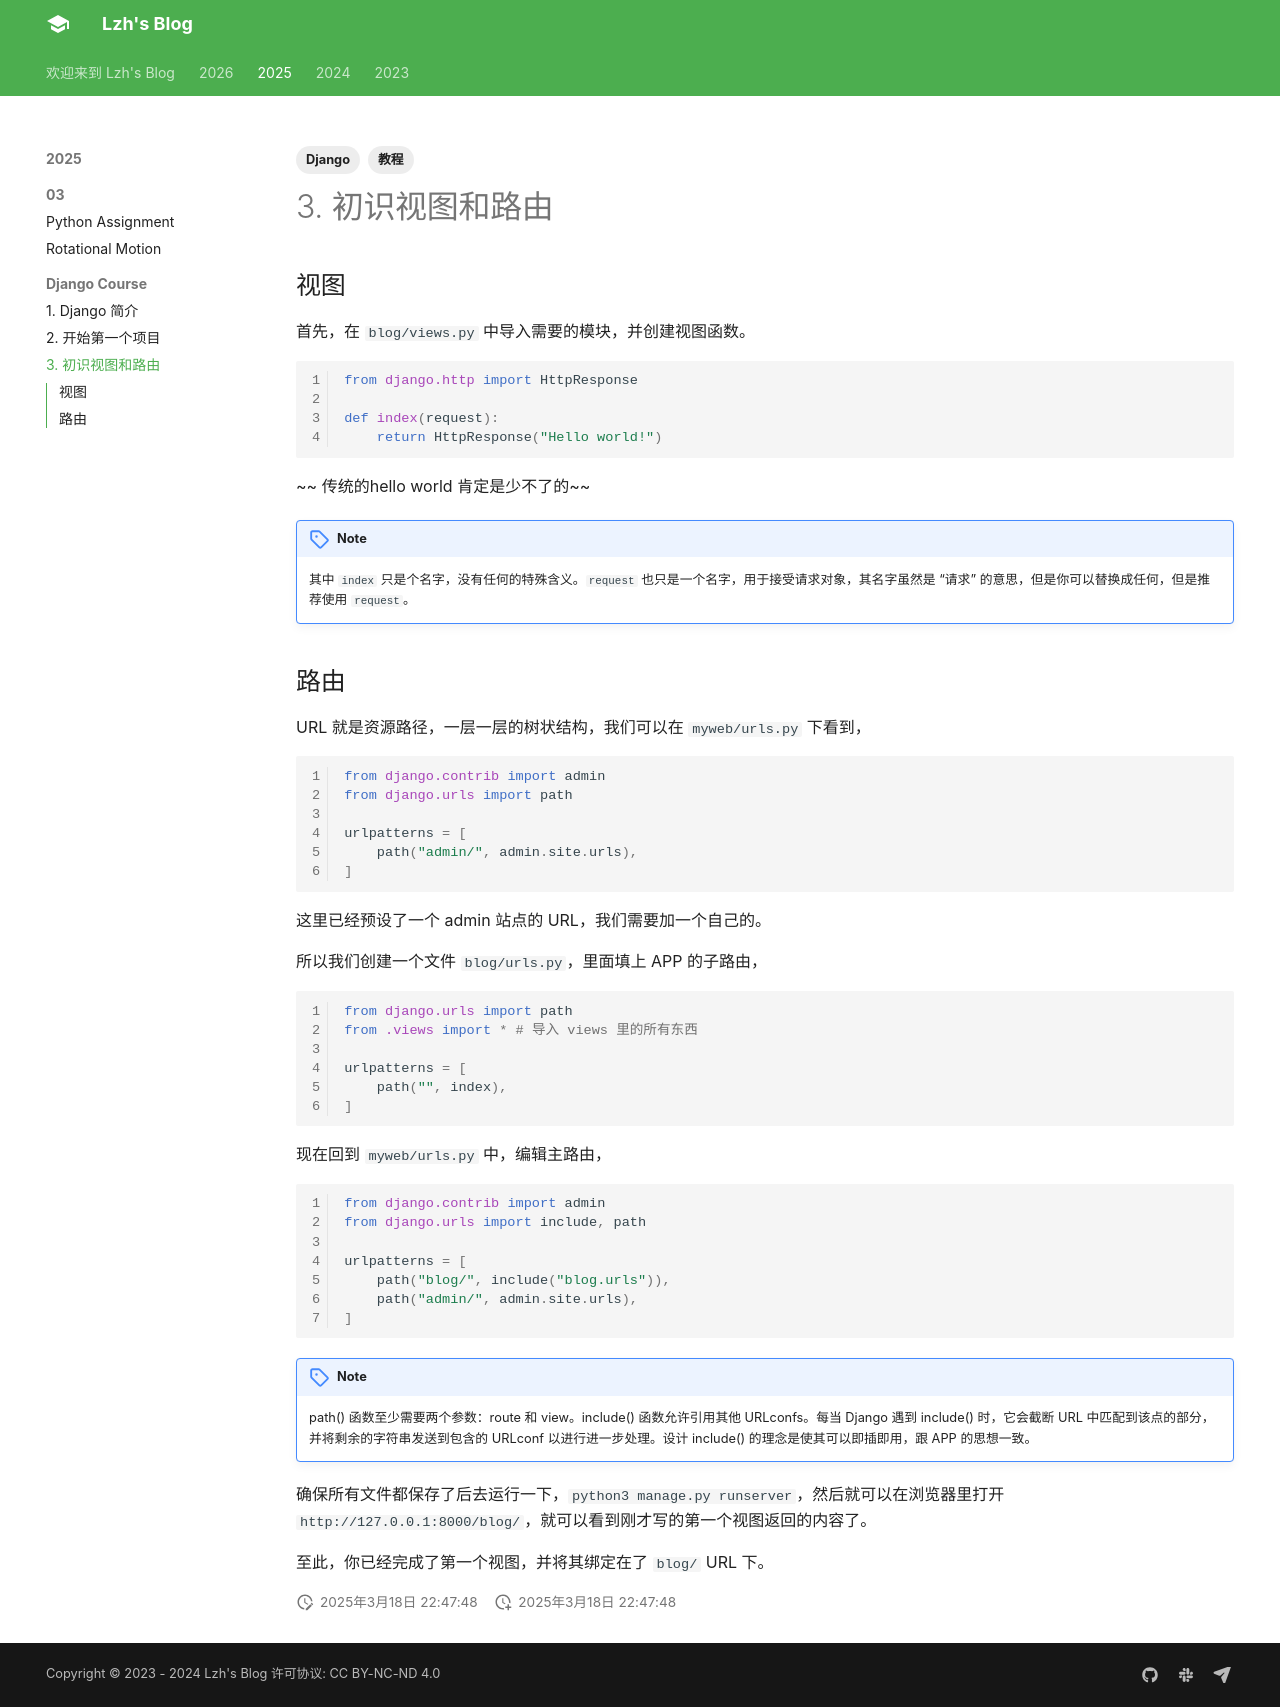

repository: liuzihaohao/liuzihaohao.github.io · page: blog/2025/django/3.intro_view_router/index.html · generator: mkdocs

---
title: 3. 初识视图和路由
tags:
    - 教程
    - Django

---

## 视图

首先，在 `blog/views.py` 中导入需要的模块，并创建视图函数。

```python
from django.http import HttpResponse

def index(request):
    return HttpResponse("Hello world!")
```

~~ 传统的hello world 肯定是少不了的~~

!!! note
    其中 `index` 只是个名字，没有任何的特殊含义。`request` 也只是一个名字，用于接受请求对象，其名字虽然是 “请求” 的意思，但是你可以替换成任何，但是推荐使用 `request`。

## 路由

URL 就是资源路径，一层一层的树状结构，我们可以在 `myweb/urls.py` 下看到，

```python
from django.contrib import admin
from django.urls import path

urlpatterns = [
    path("admin/", admin.site.urls),
]
```

这里已经预设了一个 admin 站点的 URL，我们需要加一个自己的。

所以我们创建一个文件 `blog/urls.py`，里面填上 APP 的子路由，

```python
from django.urls import path
from .views import * # 导入 views 里的所有东西

urlpatterns = [
    path("", index),
]
```

现在回到 `myweb/urls.py` 中，编辑主路由，

```python
from django.contrib import admin
from django.urls import include, path

urlpatterns = [
    path("blog/", include("blog.urls")),
    path("admin/", admin.site.urls),
]
```

!!! note
    path() 函数至少需要两个参数：route 和 view。include() 函数允许引用其他 URLconfs。每当 Django 遇到 include() 时，它会截断 URL 中匹配到该点的部分，并将剩余的字符串发送到包含的 URLconf 以进行进一步处理。设计 include() 的理念是使其可以即插即用，跟 APP 的思想一致。

确保所有文件都保存了后去运行一下，`python3 manage.py runserver`，然后就可以在浏览器里打开 `http://127.0.0.1:8000/blog/`，就可以看到刚才写的第一个视图返回的内容了。

至此，你已经完成了第一个视图，并将其绑定在了 `blog/` URL 下。
